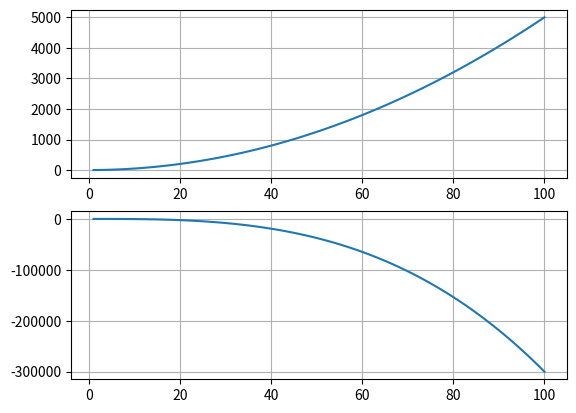

The matplotlib source for this figure:
import matplotlib.pylab as plt
import numpy as np
#testing...
xverdier = np.linspace(1,100,100)

yverdier = 0.5*xverdier**2
plt.subplot(2, 1, 1)
plt.plot(xverdier, yverdier)
plt.grid()

yverdier = -0.3*xverdier**3
plt.subplot(2,1,2)
plt.plot(xverdier, yverdier)
plt.grid()

plt.show()
